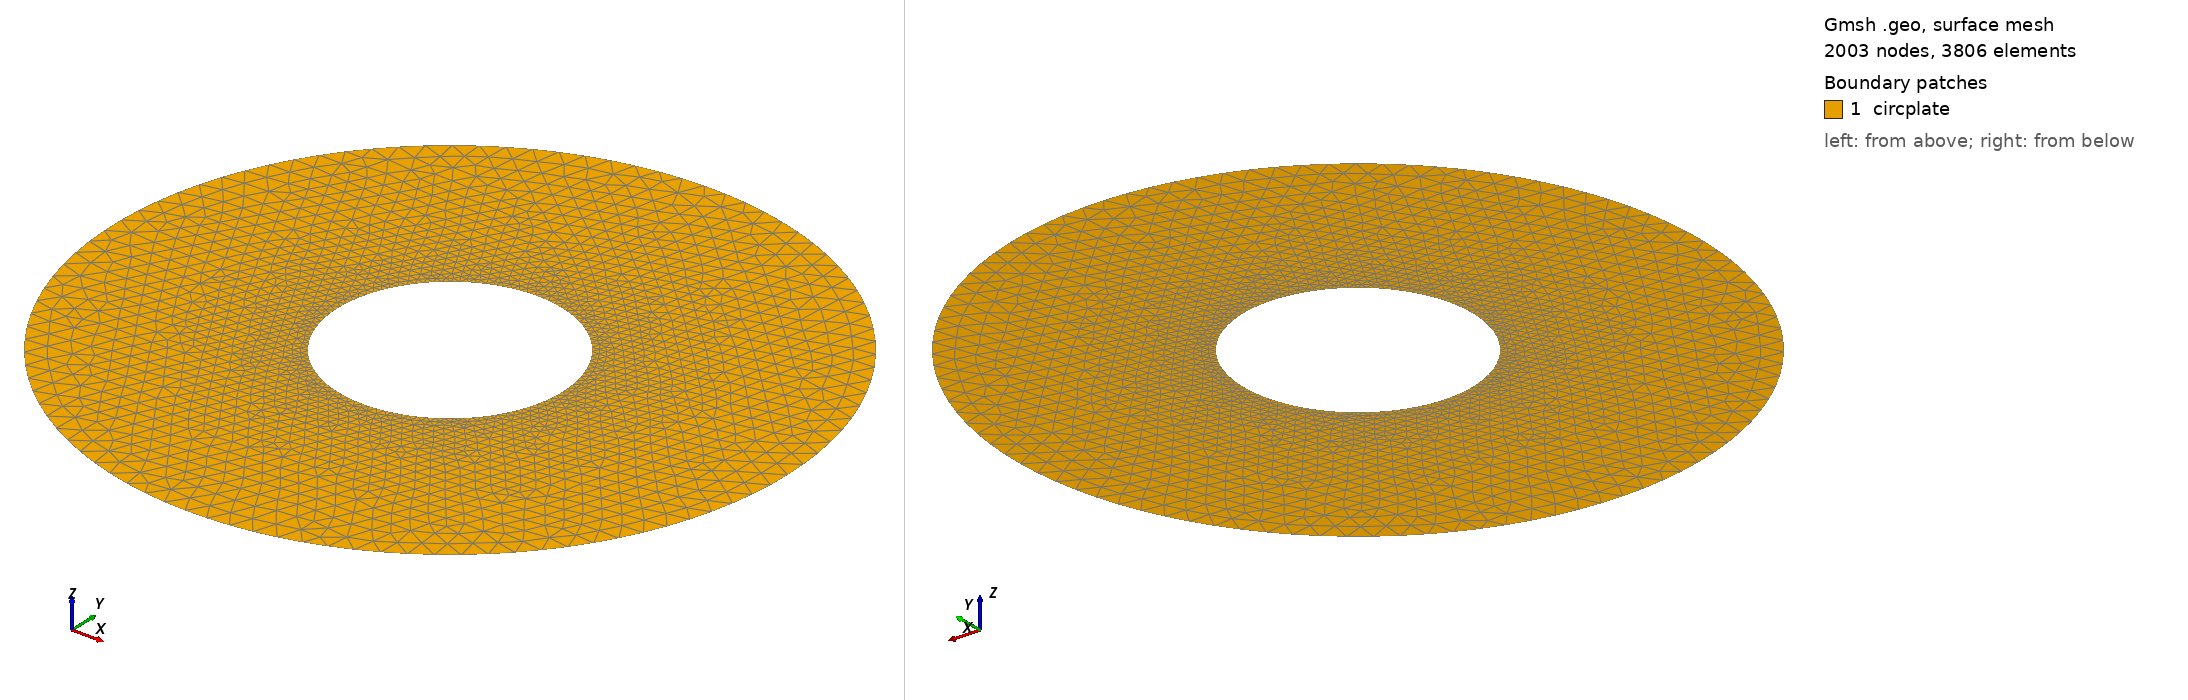

Gmsh geometry script, surface-meshed: 2003 nodes, 3806 surface elements. Boundary patches (legend numbers): 1 circplate. Left view from above one corner, right view from below the opposite corner. Legend entries are the model's physical surfaces. The drawing asked Gmsh for element sizes between 1% and 20% of the model's largest extent; the script's own settings can give other sizes.

=== cyl.geo (drawn) ===
// Gmsh project created on Wed Sep 06 00:22:20 2023
//+
Point(1) = {0, 0, 0, 1.0};
//+
SetFactory("OpenCASCADE");
Circle(1) = {0, 0, 0, 1, 0, 2*Pi};
//+
Circle(2) = {0, 0, 0, 3, 0, 2*Pi};
//+
Physical Curve("Inner", 3) = {1};
//+
Physical Curve("Outer", 4) = {2};
//+
Physical Point("pin", 5) = {1};
Curve Loop(1) = {1};
//+
Curve Loop(2) = {2};
//+
Plane Surface(1) = {1, 2};
//+
Physical Surface("circplate", 6) = {1};
//+
Transfinite Curve {1} = 100 Using Progression 1;
//+
Transfinite Curve {2} = 100 Using Progression 1;
//+
Transfinite Curve {1, 2} = 100 Using Progression 1;
//+
